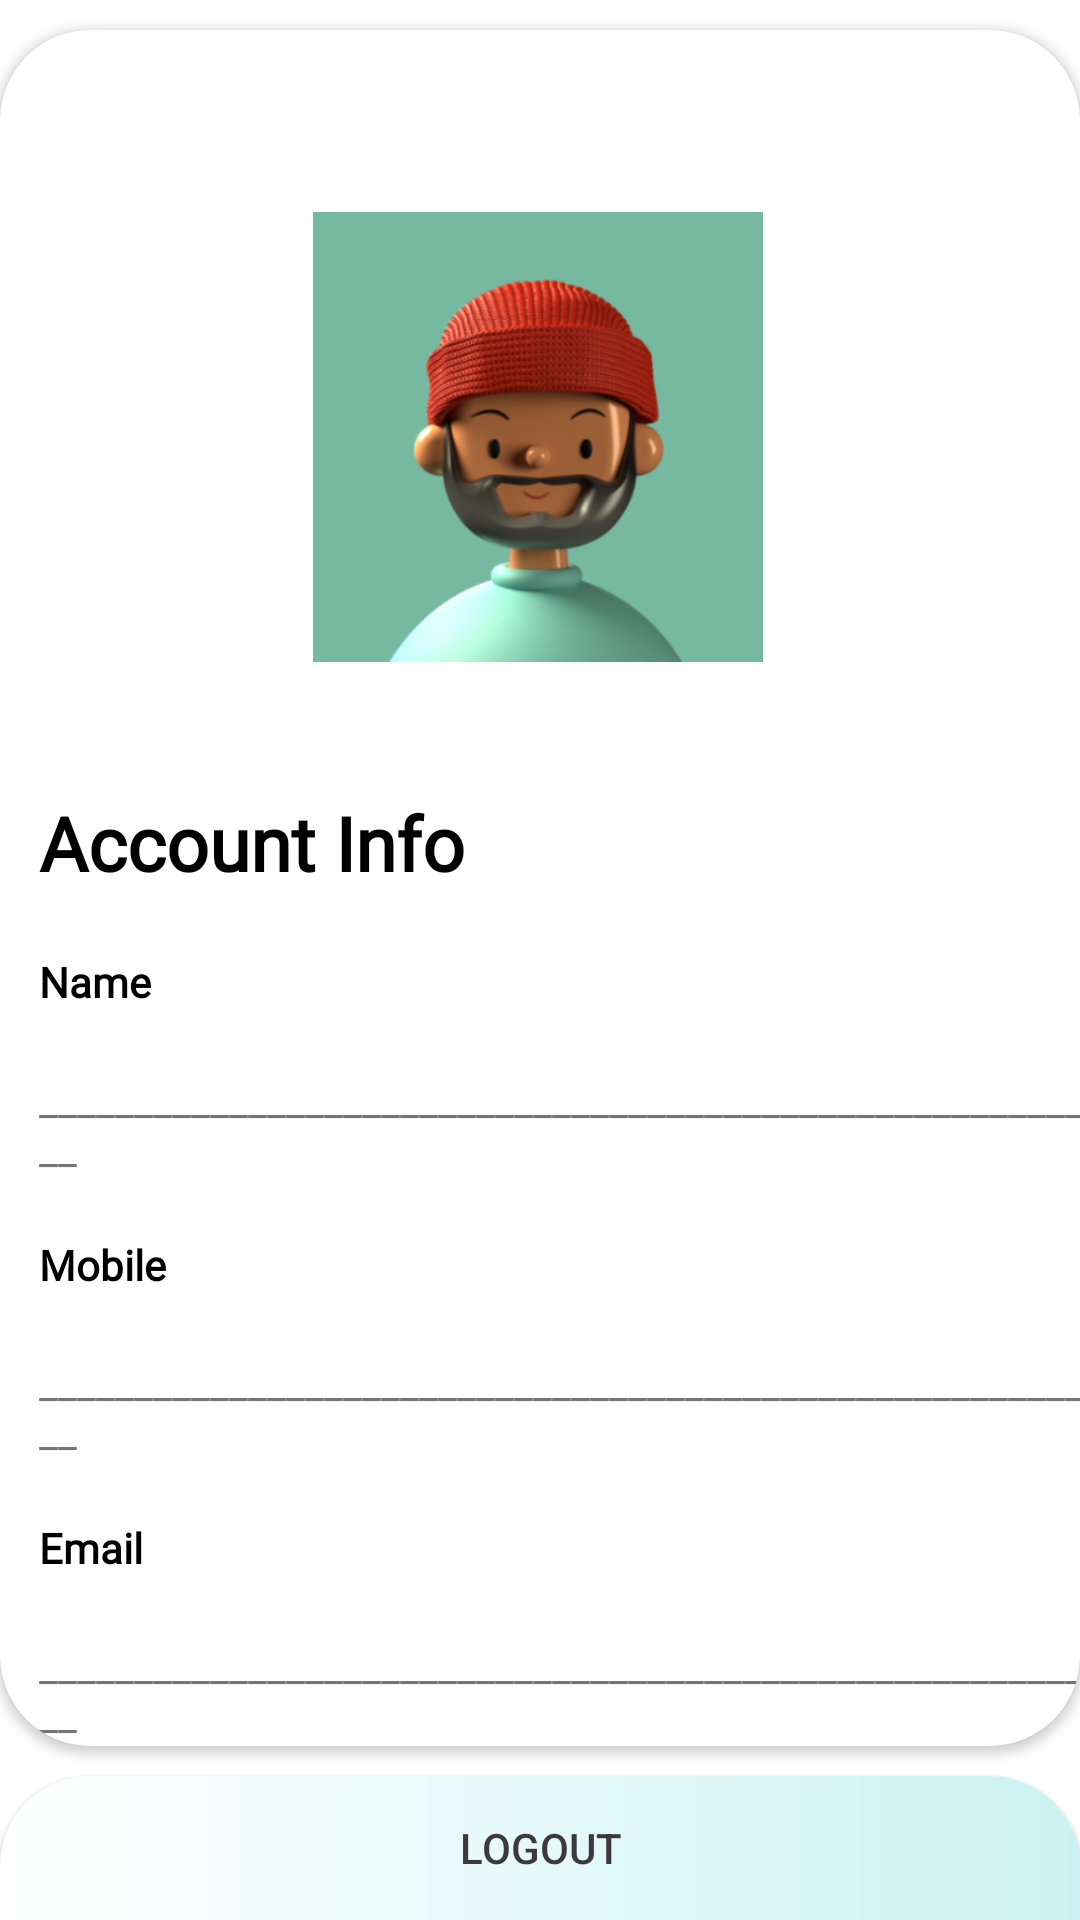

Android layout source for this screen:
<!-- AndroidManifest.xml: application theme Theme.V2 -->
<!-- res/layout/activity_profile.xml -->
<?xml version="1.0" encoding="utf-8"?>
<androidx.constraintlayout.widget.ConstraintLayout xmlns:android="http://schemas.android.com/apk/res/android"
    xmlns:app="http://schemas.android.com/apk/res-auto"
    xmlns:tools="http://schemas.android.com/tools"
    android:layout_width="match_parent"
    android:layout_height="match_parent"
    android:background="@drawable/square"
    tools:context=".ProfileActivity">

    <androidx.cardview.widget.CardView
        android:layout_width="match_parent"
        android:layout_height="0dp"
        android:layout_marginVertical="10dp"
        app:cardCornerRadius="30dp"
        app:layout_constraintBottom_toTopOf="@+id/logout"
        app:layout_constraintTop_toTopOf="parent">

        <androidx.constraintlayout.widget.ConstraintLayout
            android:layout_width="match_parent"
            android:layout_height="match_parent"
            android:background="@drawable/light">

            <ImageView
                android:id="@+id/profilePic"
                android:layout_width="150dp"
                android:layout_height="150dp"
                android:layout_marginTop="50dp"
                app:layout_constraintBottom_toBottomOf="parent"
                app:layout_constraintEnd_toEndOf="parent"
                app:layout_constraintHorizontal_bias="0.497"
                app:layout_constraintStart_toStartOf="parent"
                app:layout_constraintTop_toTopOf="parent"
                app:layout_constraintVertical_bias="0.029"
                app:srcCompat="@drawable/proffff" />

            <TextView
                android:id="@+id/nameDisplay"
                android:layout_width="wrap_content"
                android:layout_height="wrap_content"
                android:textColor="#FFFFFF"
                android:textSize="25sp"
                android:textStyle="bold"
                android:fontFamily="@font/baloo"
                app:layout_constraintLeft_toLeftOf="@+id/profilePic"
                app:layout_constraintRight_toRightOf="@+id/profilePic"
                app:layout_constraintTop_toBottomOf="@+id/profilePic" />

            <TextView
                android:id="@+id/accountInfoTitle"
                android:layout_width="wrap_content"
                android:layout_height="wrap_content"
                android:fontFamily="@font/aclonica"
                android:text="Account Info"
                android:textColor="#000000"
                android:textSize="25sp"
                android:textStyle="bold"
                app:layout_constraintBottom_toBottomOf="parent"
                app:layout_constraintEnd_toEndOf="parent"
                app:layout_constraintHorizontal_bias="0.059"
                app:layout_constraintStart_toStartOf="parent"
                app:layout_constraintTop_toTopOf="parent"
                app:layout_constraintVertical_bias="0.472" />

            <TextView
                android:id="@+id/fullNameTitle"
                android:layout_width="wrap_content"
                android:layout_height="wrap_content"
                android:layout_marginTop="20dp"
                android:fontFamily="@font/baloo"
                android:text="Name"
                android:textColor="#000000"
                android:textStyle="bold"
                app:layout_constraintLeft_toLeftOf="@id/accountInfoTitle"
                app:layout_constraintTop_toBottomOf="@+id/accountInfoTitle" />

            <TextView
                android:id="@+id/fullName"
                android:layout_width="wrap_content"
                android:layout_height="wrap_content"
                android:layout_marginLeft="30dp"
                android:layout_marginTop="15dp"
                android:textColor="#000000"
                android:textSize="17sp"
                android:fontFamily="@font/baloo"
                app:layout_constraintLeft_toLeftOf="@id/fullNameTitle"
                app:layout_constraintTop_toBottomOf="@+id/fullNameTitle" />

            <TextView
                android:id="@+id/fullNameLine"
                android:layout_width="wrap_content"
                android:layout_height="wrap_content"
                android:layout_marginTop="20dp"
                android:text="__________________________________________________________"
                app:layout_constraintLeft_toLeftOf="@id/fullNameTitle"
                app:layout_constraintTop_toBottomOf="@+id/fullNameTitle" />

            <TextView
                android:id="@+id/phoneNumberTitle"
                android:layout_width="wrap_content"
                android:layout_height="wrap_content"
                android:layout_marginTop="20dp"
                android:fontFamily="@font/baloo"
                android:text="Mobile"
                android:textColor="#000000"
                android:textStyle="bold"
                app:layout_constraintLeft_toLeftOf="@id/fullNameTitle"
                app:layout_constraintTop_toBottomOf="@+id/fullNameLine" />

            <TextView
                android:id="@+id/phoneNumber"
                android:layout_width="wrap_content"
                android:layout_height="wrap_content"
                android:layout_marginLeft="30dp"
                android:layout_marginTop="15dp"
                android:textColor="#000000"
                android:textSize="17sp"
                android:fontFamily="@font/baloo"
                app:layout_constraintLeft_toLeftOf="@id/phoneNumberTitle"
                app:layout_constraintTop_toBottomOf="@+id/phoneNumberTitle" />

            <TextView
                android:id="@+id/phoneNumberLine"
                android:layout_width="wrap_content"
                android:layout_height="wrap_content"
                android:layout_marginTop="20dp"
                android:text="__________________________________________________________"
                app:layout_constraintLeft_toLeftOf="@id/phoneNumberTitle"
                app:layout_constraintTop_toBottomOf="@+id/phoneNumberTitle" />

            <TextView
                android:id="@+id/emailTitle"
                android:layout_width="wrap_content"
                android:layout_height="wrap_content"
                android:layout_marginTop="20dp"
                android:fontFamily="@font/baloo"
                android:text="Email"
                android:textColor="#000000"
                android:textStyle="bold"
                app:layout_constraintLeft_toLeftOf="@id/phoneNumberLine"
                app:layout_constraintTop_toBottomOf="@+id/phoneNumberLine" />

            <TextView
                android:id="@+id/email"
                android:layout_width="wrap_content"
                android:layout_height="wrap_content"
                android:layout_marginLeft="30dp"
                android:layout_marginTop="15dp"
                android:textColor="#000000"
                android:textSize="17sp"
                android:fontFamily="@font/baloo"
                app:layout_constraintLeft_toLeftOf="@id/emailTitle"
                app:layout_constraintTop_toBottomOf="@+id/emailTitle" />

            <TextView
                android:id="@+id/userEmailLine"
                android:layout_width="wrap_content"
                android:layout_height="wrap_content"
                android:layout_marginTop="20dp"
                android:text="__________________________________________________________"
                app:layout_constraintLeft_toLeftOf="@id/emailTitle"
                app:layout_constraintTop_toBottomOf="@+id/emailTitle" />


            <ImageButton
                android:id="@+id/back"
                android:layout_width="wrap_content"
                android:layout_height="wrap_content"
                android:background="#008f8c8c"
                android:paddingTop="5dp"
                app:layout_constraintEnd_toEndOf="@id/nameDisplay"
                app:layout_constraintStart_toStartOf="@id/nameDisplay"
                app:layout_constraintTop_toBottomOf="@id/nameDisplay"
                app:srcCompat="@drawable/backakon1" />

            <Button
                android:id="@+id/updateProfile"
                android:layout_width="wrap_content"
                android:layout_height="wrap_content"
                android:fontFamily="@font/baloo"
                android:onClick="update"
                android:text="UPDATE"
                android:textSize="20sp"
                app:layout_constraintEnd_toEndOf="parent"
                app:layout_constraintStart_toStartOf="parent"
                app:layout_constraintTop_toBottomOf="@id/userEmailLine" />


        </androidx.constraintlayout.widget.ConstraintLayout>
    </androidx.cardview.widget.CardView>

    <Button
        android:id="@+id/logout"
        android:layout_width="0dp"
        android:layout_height="wrap_content"
        android:background="@drawable/btn_background"
        android:text="LOGOUT"
        android:textColor="#3b3939"
        app:backgroundTint="@null"
        app:layout_constraintBottom_toBottomOf="parent"
        app:layout_constraintEnd_toEndOf="parent"
        app:layout_constraintHorizontal_bias="0.0"
        app:layout_constraintStart_toStartOf="parent" />


</androidx.constraintlayout.widget.ConstraintLayout>
<!-- resources referenced by this layout -->
<resources>
  <!-- drawable btn_background (drawable) -->
  <?xml version="1.0" encoding="utf-8"?>
  <shape xmlns:android="http://schemas.android.com/apk/res/android"
      android:shape="rectangle">
  
      <gradient android:startColor="@color/white"
          android:endColor="#cbf2f2"/>
      <corners
          android:topLeftRadius="30dp"
          android:topRightRadius="30dp"/>
  </shape>
  <!-- drawable proffff: png bitmap (drawable-v24, 83186 bytes) -->
  <!-- drawable square: jpg bitmap (drawable-v24, 938 bytes) -->
  <style name="Theme.V2" parent="Theme.MaterialComponents.DayNight.NoActionBar">
          
          <item name="colorPrimary">@color/purple_500</item>
          <item name="colorPrimaryVariant">@color/purple_500</item>
          <item name="colorOnPrimary">@color/white</item>
          
          <item name="colorSecondary">@color/teal_200</item>
          <item name="colorSecondaryVariant">@color/teal_700</item>
          <item name="colorOnSecondary">@color/white</item>
          
          <item name="android:statusBarColor" tools:targetApi="l">@color/dark_green</item>
          
      </style>
  <color name="white">#FFFFFFFF</color>
  <color name="purple_500">#FF6200EE</color>
  <color name="teal_200">#FF03DAC5</color>
  <color name="teal_700">#FF018786</color>
  <color name="dark_green">#014122</color>
</resources>
